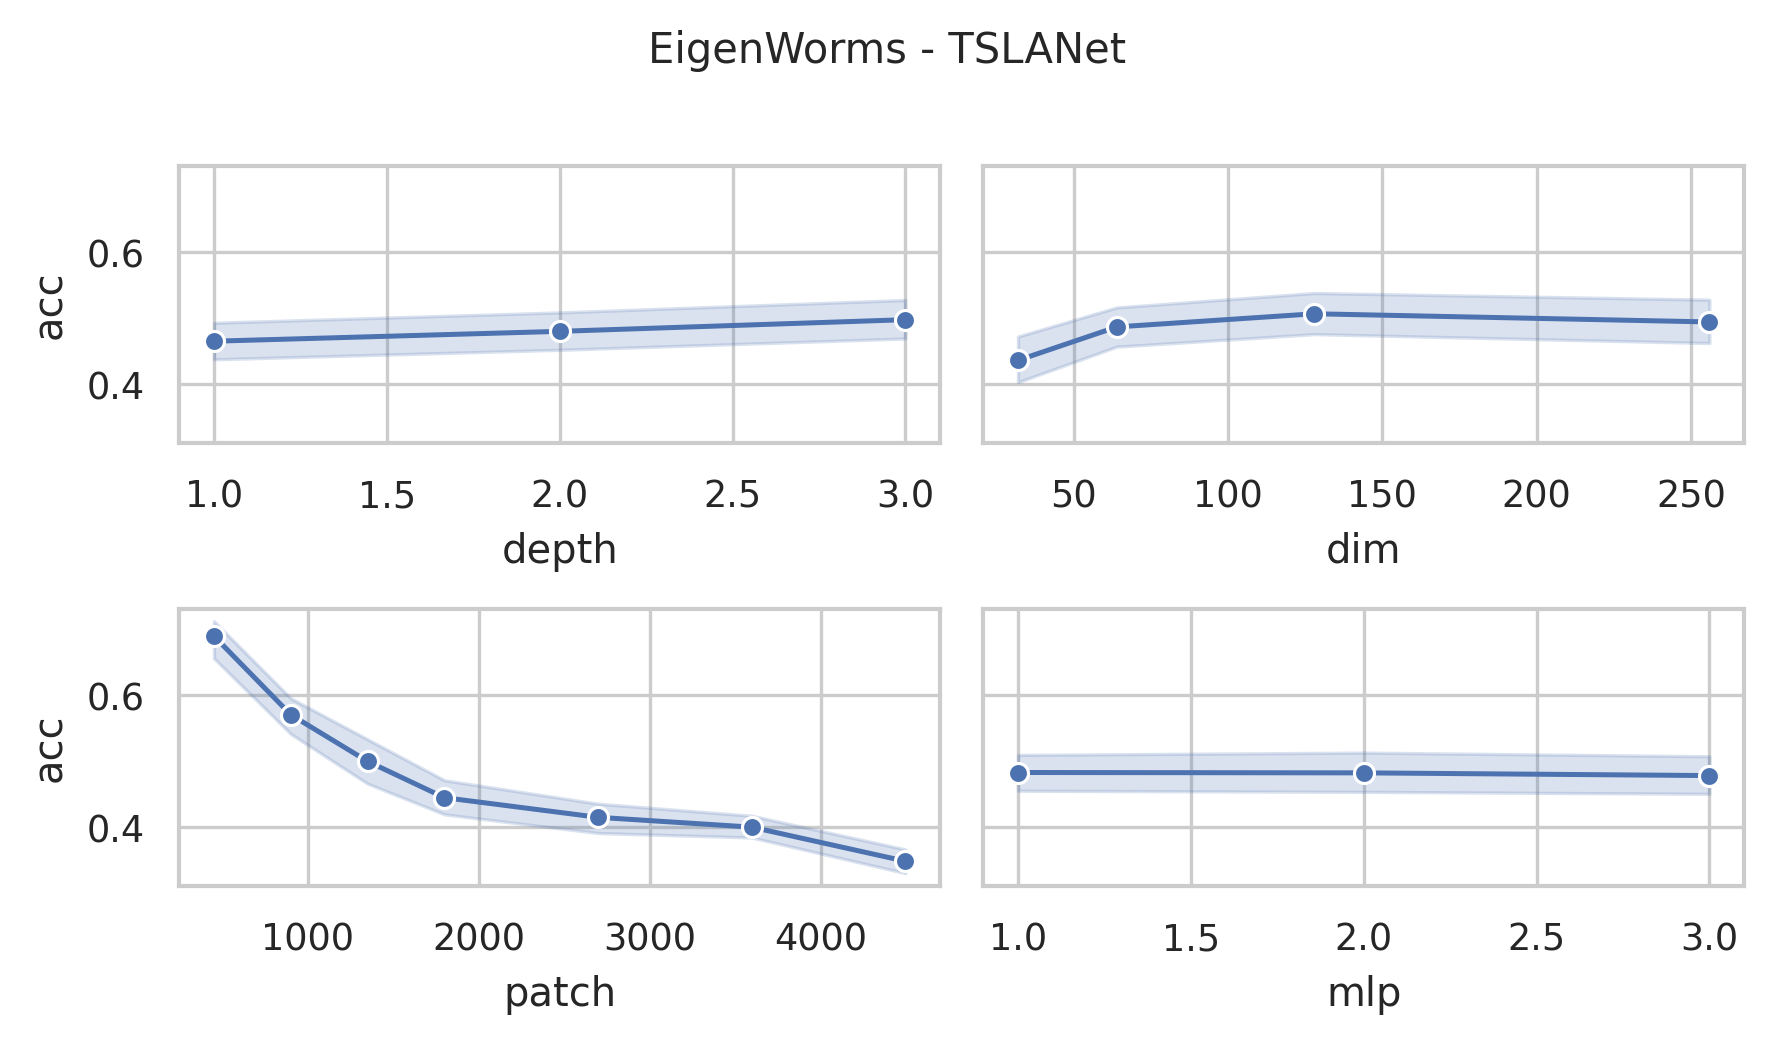

The file beside this chart, header and first rows:
data_name, dim, depth, mask, patch, mlp, ASB, AF, ICB, preTr, acc, acc_val, model_size (KB), log_path
EigenWorms, 256, 3, 0.4, 450, 3.0, True, True, True, True, 0.7252, 0.72, 43556, EigenWorms_dim256_depth3_mask0.4_patch45…
EigenWorms, 256, 3, 0.4, 900, 3.0, True, True, True, True, 0.6489, 0.68, 51986, EigenWorms_dim256_depth3_mask0.4_patch90…
EigenWorms, 256, 3, 0.4, 1349, 3.0, True, True, True, True, 0.5344, 0.6, 60481, EigenWorms_dim256_depth3_mask0.4_patch13…
EigenWorms, 256, 3, 0.4, 1799, 3.0, True, True, True, True, 0.4504, 0.36, 69007, EigenWorms_dim256_depth3_mask0.4_patch17…
EigenWorms, 256, 3, 0.4, 2698, 3.0, True, True, True, True, 0.4885, 0.48, 86070, EigenWorms_dim256_depth3_mask0.4_patch26…
EigenWorms, 256, 3, 0.4, 3597, 3.0, True, True, True, True, 0.4046, 0.36, 103139, EigenWorms_dim256_depth3_mask0.4_patch35…
EigenWorms, 256, 3, 0.4, 4496, 3.0, True, True, True, True, 0.3817, 0.48, 120214, EigenWorms_dim256_depth3_mask0.4_patch44…
EigenWorms, 256, 3, 0.4, 450, 2.0, True, True, True, True, 0.6794, 0.64, 32018, EigenWorms_dim256_depth3_mask0.4_patch45…
EigenWorms, 256, 3, 0.4, 900, 2.0, True, True, True, True, 0.5954, 0.64, 40448, EigenWorms_dim256_depth3_mask0.4_patch90…
EigenWorms, 256, 3, 0.4, 1349, 2.0, True, True, True, True, 0.5725, 0.6, 48943, EigenWorms_dim256_depth3_mask0.4_patch13…
EigenWorms, 256, 3, 0.4, 1799, 2.0, True, True, True, True, 0.5115, 0.48, 57469, EigenWorms_dim256_depth3_mask0.4_patch17…
EigenWorms, 256, 3, 0.4, 2698, 2.0, True, True, True, True, 0.4656, 0.56, 74532, EigenWorms_dim256_depth3_mask0.4_patch26…
EigenWorms, 256, 3, 0.4, 3597, 2.0, True, True, True, True, 0.3282, 0.2, 91601, EigenWorms_dim256_depth3_mask0.4_patch35…
EigenWorms, 256, 3, 0.4, 4496, 2.0, True, True, True, True, 0.374, 0.32, 108676, EigenWorms_dim256_depth3_mask0.4_patch44…
EigenWorms, 256, 3, 0.4, 450, 1.0, True, True, True, True, 0.7481, 0.68, 20480, EigenWorms_dim256_depth3_mask0.4_patch45…
EigenWorms, 256, 3, 0.4, 900, 1.0, True, True, True, True, 0.6489, 0.84, 28910, EigenWorms_dim256_depth3_mask0.4_patch90…
EigenWorms, 256, 3, 0.4, 1349, 1.0, True, True, True, True, 0.5725, 0.56, 37405, EigenWorms_dim256_depth3_mask0.4_patch13…
EigenWorms, 256, 3, 0.4, 1799, 1.0, True, True, True, True, 0.458, 0.52, 45931, EigenWorms_dim256_depth3_mask0.4_patch17…
EigenWorms, 256, 3, 0.4, 2698, 1.0, True, True, True, True, 0.4351, 0.64, 62994, EigenWorms_dim256_depth3_mask0.4_patch26…
EigenWorms, 256, 3, 0.4, 3597, 1.0, True, True, True, True, 0.3817, 0.08, 80063, EigenWorms_dim256_depth3_mask0.4_patch35…
EigenWorms, 256, 3, 0.4, 4496, 1.0, True, True, True, True, 0.4351, 0.24, 97138, EigenWorms_dim256_depth3_mask0.4_patch44…
EigenWorms, 128, 3, 0.4, 450, 3.0, True, True, True, True, 0.7023, 0.8, 13166, EigenWorms_dim128_depth3_mask0.4_patch45…
EigenWorms, 128, 3, 0.4, 900, 3.0, True, True, True, True, 0.626, 0.56, 17381, EigenWorms_dim128_depth3_mask0.4_patch90…
EigenWorms, 128, 3, 0.4, 1349, 3.0, True, True, True, True, 0.6183, 0.52, 21628, EigenWorms_dim128_depth3_mask0.4_patch13…
EigenWorms, 128, 3, 0.4, 1799, 3.0, True, True, True, True, 0.3282, 0.36, 25891, EigenWorms_dim128_depth3_mask0.4_patch17…
EigenWorms, 128, 3, 0.4, 2698, 3.0, True, True, True, True, 0.3817, 0.4, 34423, EigenWorms_dim128_depth3_mask0.4_patch26…
EigenWorms, 128, 3, 0.4, 3597, 3.0, True, True, True, True, 0.458, 0.48, 42957, EigenWorms_dim128_depth3_mask0.4_patch35…
EigenWorms, 128, 3, 0.4, 4496, 3.0, True, True, True, True, 0.3359, 0.4, 51495, EigenWorms_dim128_depth3_mask0.4_patch44…
EigenWorms, 128, 3, 0.4, 450, 2.0, True, True, True, True, 0.7557, 0.84, 10277, EigenWorms_dim128_depth3_mask0.4_patch45…
EigenWorms, 128, 3, 0.4, 900, 2.0, True, True, True, True, 0.626, 0.6, 14492, EigenWorms_dim128_depth3_mask0.4_patch90…
EigenWorms, 128, 3, 0.4, 1349, 2.0, True, True, True, True, 0.4733, 0.4, 18739, EigenWorms_dim128_depth3_mask0.4_patch13…
EigenWorms, 128, 3, 0.4, 1799, 2.0, True, True, True, True, 0.5038, 0.44, 23002, EigenWorms_dim128_depth3_mask0.4_patch17…
EigenWorms, 128, 3, 0.4, 2698, 2.0, True, True, True, True, 0.4656, 0.52, 31534, EigenWorms_dim128_depth3_mask0.4_patch26…
EigenWorms, 128, 3, 0.4, 3597, 2.0, True, True, True, True, 0.4122, 0.48, 40068, EigenWorms_dim128_depth3_mask0.4_patch35…
EigenWorms, 128, 3, 0.4, 4496, 2.0, True, True, True, True, 0.458, 0.36, 48606, EigenWorms_dim128_depth3_mask0.4_patch44…
EigenWorms, 128, 3, 0.4, 450, 1.0, True, True, True, True, 0.7557, 0.72, 7388, EigenWorms_dim128_depth3_mask0.4_patch45…
EigenWorms, 128, 3, 0.4, 900, 1.0, True, True, True, True, 0.5954, 0.64, 11603, EigenWorms_dim128_depth3_mask0.4_patch90…
EigenWorms, 128, 3, 0.4, 1349, 1.0, True, True, True, True, 0.6107, 0.52, 15850, EigenWorms_dim128_depth3_mask0.4_patch13…
EigenWorms, 128, 3, 0.4, 1799, 1.0, True, True, True, True, 0.542, 0.52, 20113, EigenWorms_dim128_depth3_mask0.4_patch17…
EigenWorms, 128, 3, 0.4, 2698, 1.0, True, True, True, True, 0.4198, 0.44, 28645, EigenWorms_dim128_depth3_mask0.4_patch26…
EigenWorms, 128, 3, 0.4, 3597, 1.0, True, True, True, True, 0.4122, 0.4, 37179, EigenWorms_dim128_depth3_mask0.4_patch35…
EigenWorms, 128, 3, 0.4, 4496, 1.0, True, True, True, True, 0.3969, 0.52, 45717, EigenWorms_dim128_depth3_mask0.4_patch44…
EigenWorms, 64, 3, 0.4, 450, 3.0, True, True, True, True, 0.6794, 0.76, 4450, EigenWorms_dim64_depth3_mask0.4_patch450…
EigenWorms, 64, 3, 0.4, 900, 3.0, True, True, True, True, 0.6183, 0.72, 6558, EigenWorms_dim64_depth3_mask0.4_patch900…
EigenWorms, 64, 3, 0.4, 1349, 3.0, True, True, True, True, 0.5191, 0.48, 8682, EigenWorms_dim64_depth3_mask0.4_patch134…
EigenWorms, 64, 3, 0.4, 1799, 3.0, True, True, True, True, 0.4504, 0.32, 10813, EigenWorms_dim64_depth3_mask0.4_patch179…
EigenWorms, 64, 3, 0.4, 2698, 3.0, True, True, True, True, 0.458, 0.48, 15079, EigenWorms_dim64_depth3_mask0.4_patch269…
EigenWorms, 64, 3, 0.4, 3597, 3.0, True, True, True, True, 0.4351, 0.48, 19346, EigenWorms_dim64_depth3_mask0.4_patch359…
EigenWorms, 64, 3, 0.4, 4496, 3.0, True, True, True, True, 0.4122, 0.32, 23615, EigenWorms_dim64_depth3_mask0.4_patch449…
EigenWorms, 64, 3, 0.4, 450, 2.0, True, True, True, True, 0.771, 0.88, 3726, EigenWorms_dim64_depth3_mask0.4_patch450…
EigenWorms, 64, 3, 0.4, 900, 2.0, True, True, True, True, 0.6031, 0.68, 5833, EigenWorms_dim64_depth3_mask0.4_patch900…
EigenWorms, 64, 3, 0.4, 1349, 2.0, True, True, True, True, 0.5802, 0.68, 7957, EigenWorms_dim64_depth3_mask0.4_patch134…
EigenWorms, 64, 3, 0.4, 1799, 2.0, True, True, True, True, 0.5267, 0.4, 10089, EigenWorms_dim64_depth3_mask0.4_patch179…
EigenWorms, 64, 3, 0.4, 2698, 2.0, True, True, True, True, 0.4656, 0.36, 14354, EigenWorms_dim64_depth3_mask0.4_patch269…
EigenWorms, 64, 3, 0.4, 3597, 2.0, True, True, True, True, 0.3588, 0.32, 18622, EigenWorms_dim64_depth3_mask0.4_patch359…
EigenWorms, 64, 3, 0.4, 4496, 2.0, True, True, True, True, 0.4046, 0.56, 22890, EigenWorms_dim64_depth3_mask0.4_patch449…
EigenWorms, 64, 3, 0.4, 450, 1.0, True, True, True, True, 0.7328, 0.84, 3001, EigenWorms_dim64_depth3_mask0.4_patch450…
EigenWorms, 64, 3, 0.4, 900, 1.0, True, True, True, True, 0.5496, 0.76, 5109, EigenWorms_dim64_depth3_mask0.4_patch900…
EigenWorms, 64, 3, 0.4, 1349, 1.0, True, True, True, True, 0.5191, 0.52, 7233, EigenWorms_dim64_depth3_mask0.4_patch134…
EigenWorms, 64, 3, 0.4, 1799, 1.0, True, True, True, True, 0.4427, 0.48, 9364, EigenWorms_dim64_depth3_mask0.4_patch179…
... 192 more rows
